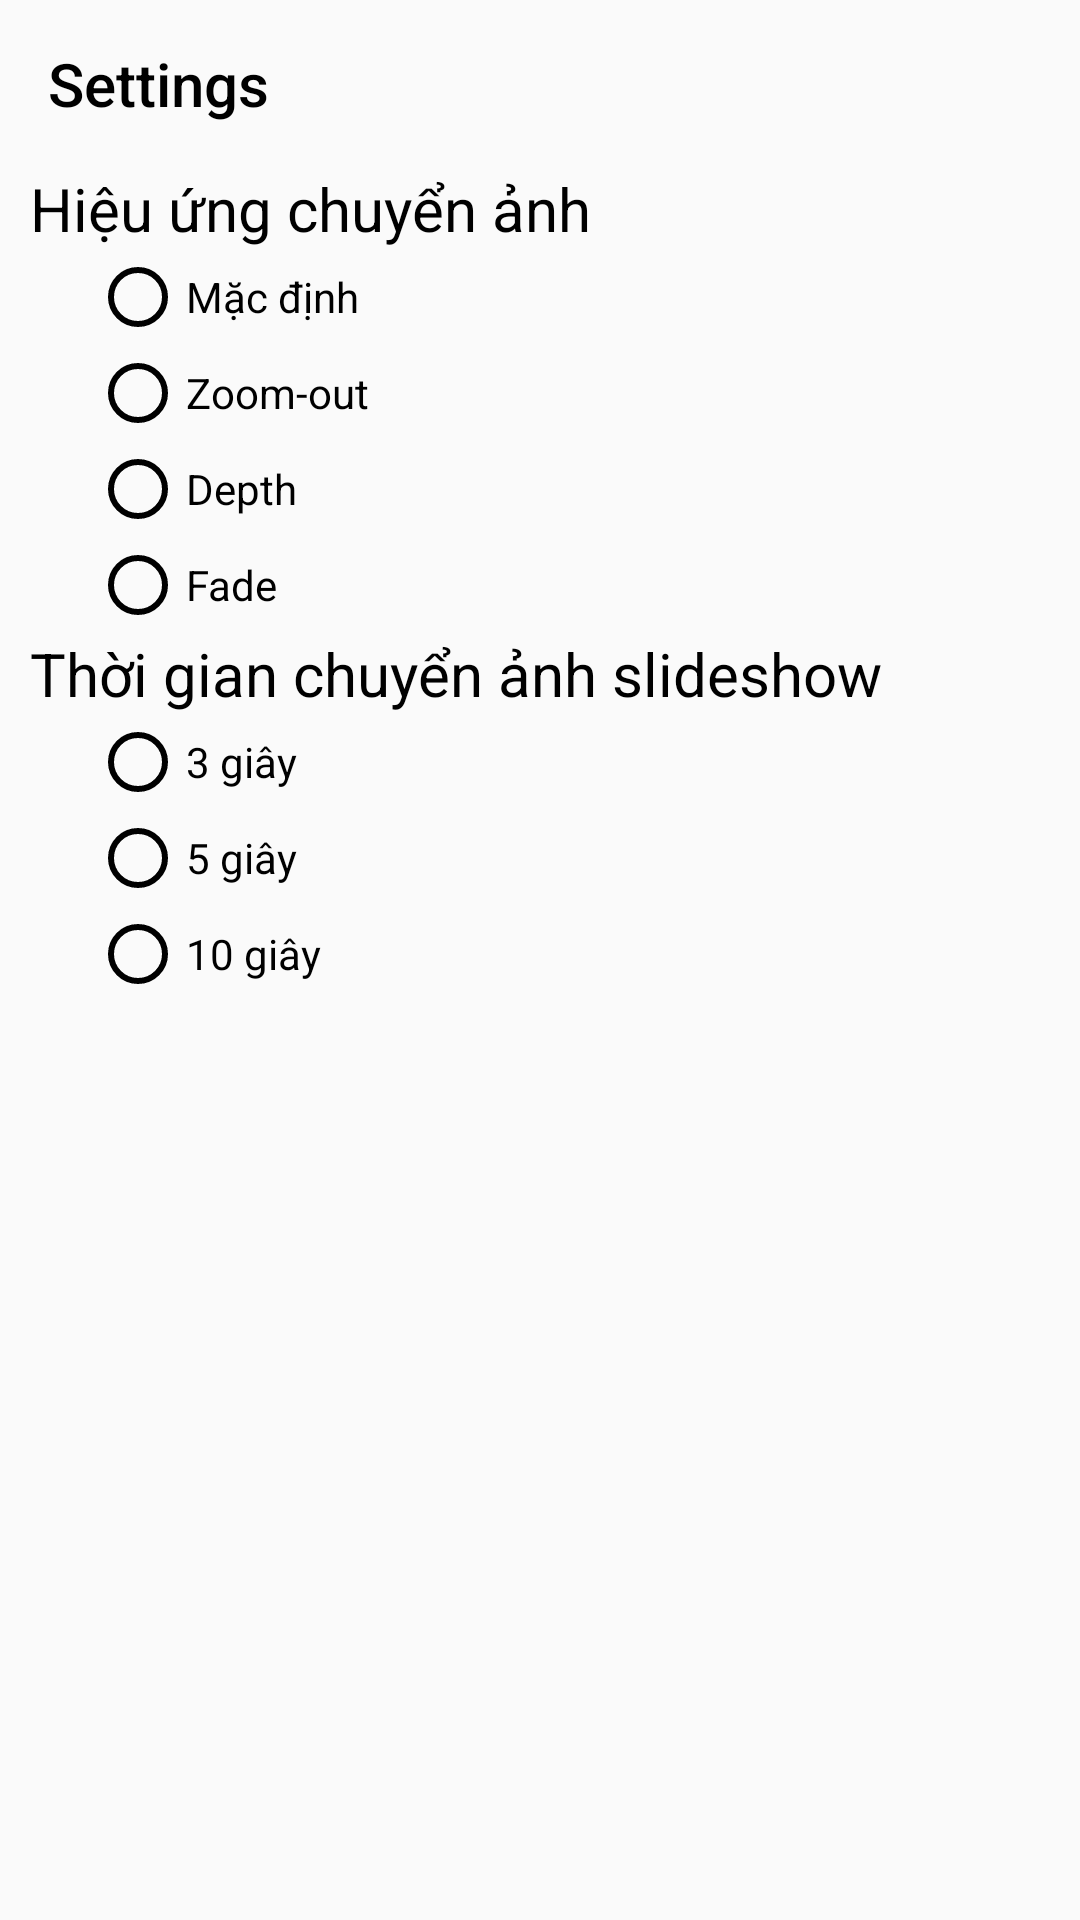

Android layout source for this screen:
<!-- AndroidManifest.xml: application theme AppTheme -->
<!-- res/layout/activity_setting.xml -->
<?xml version="1.0" encoding="utf-8"?>
<LinearLayout xmlns:android="http://schemas.android.com/apk/res/android"
    xmlns:app="http://schemas.android.com/apk/res-auto"
    xmlns:tools="http://schemas.android.com/tools"
    android:layout_width="match_parent"
    android:layout_height="match_parent"
    tools:context=".presentation.uis.activities.SettingActivity"
    android:orientation="vertical"
   >

    <android.support.v7.widget.Toolbar
        android:id="@+id/tb_top_setting"
        android:layout_width="match_parent"
        android:layout_height="wrap_content"
        app:title="Settings"></android.support.v7.widget.Toolbar>

    <TextView
        android:layout_width="match_parent"
        android:layout_height="wrap_content"
        android:text="Hiệu ứng chuyển ảnh"
        android:textColor="@color/black"
        android:textSize="20dp"
        android:layout_marginLeft="10dp"/>

    <RadioGroup
        android:id="@+id/rgAnimation"
        android:layout_width="wrap_content"
        android:layout_height="wrap_content"
        android:layout_marginLeft="30dp">

        <RadioButton
            android:id="@+id/rbDefault"
            android:layout_width="wrap_content"
            android:layout_height="wrap_content"
            android:text="Mặc định"/>

        <RadioButton
            android:id="@+id/rbZoom"
            android:layout_width="wrap_content"
            android:layout_height="wrap_content"
            android:text="Zoom-out"/>

        <RadioButton
            android:id="@+id/rbDepth"
            android:layout_width="wrap_content"
            android:layout_height="wrap_content"
            android:text="Depth"/>

        <RadioButton
            android:id="@+id/rbFade"
            android:layout_width="wrap_content"
            android:layout_height="wrap_content"
            android:text="Fade"/>

    </RadioGroup>

    <TextView
        android:layout_width="match_parent"
        android:layout_height="wrap_content"
        android:text="Thời gian chuyển ảnh slideshow"
        android:textColor="@color/black"
        android:textSize="20dp"
        android:layout_marginLeft="10dp"/>

    <RadioGroup
        android:id="@+id/rgSlideTime"
        android:layout_width="wrap_content"
        android:layout_height="wrap_content"
        android:layout_marginLeft="30dp">

        <RadioButton
            android:id="@+id/rb3s"
            android:layout_width="wrap_content"
            android:layout_height="wrap_content"
            android:text="3 giây"/>

        <RadioButton
            android:id="@+id/rb5s"
            android:layout_width="wrap_content"
            android:layout_height="wrap_content"
            android:text="5 giây"/>

        <RadioButton
            android:id="@+id/rb10s"
            android:layout_width="wrap_content"
            android:layout_height="wrap_content"
            android:text="10 giây"/>


    </RadioGroup>


</LinearLayout>
<!-- resources referenced by this layout -->
<resources>
  <color name="black">#000</color>
  <style name="AppTheme" parent="Theme.AppCompat.Light.NoActionBar">
          
          <item name="colorPrimary">@color/colorPrimary</item>
          <item name="colorPrimaryDark">@color/colorPrimaryDark</item>
          <item name="colorAccent">@color/colorAccent</item>
          <item name="titleTextColor">@android:color/black</item>
          <item name="subtitleTextColor">@android:color/black</item>
          <item name="android:textColorSecondary">@android:color/black</item>
      </style>
  <color name="colorPrimary">#FFFF</color>
  <color name="colorPrimaryDark">#000</color>
  <color name="colorAccent">#FF4081</color>
</resources>
